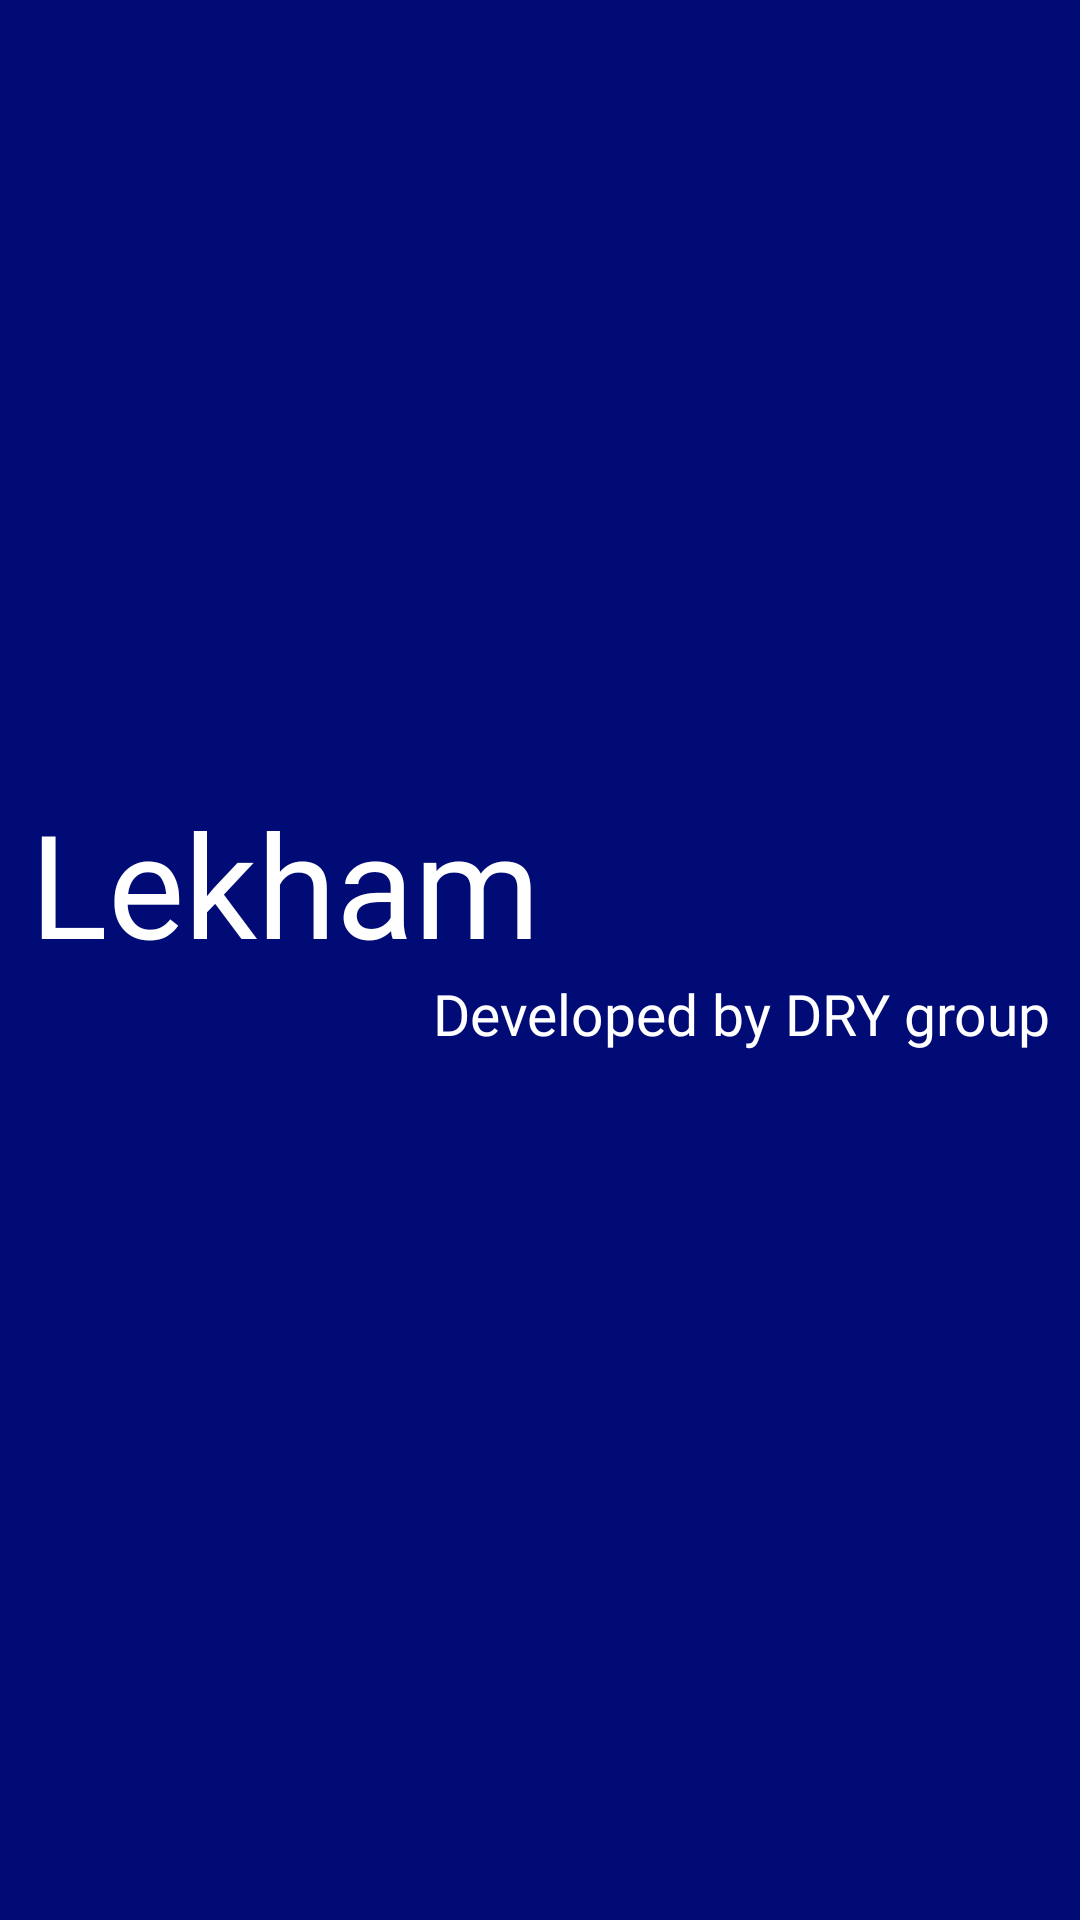

Here is an Android app screen rendered from its layout file. Give the layout XML and the strings, colors and styles it references.
<!-- AndroidManifest.xml: application theme Theme.Lekham -->
<!-- res/layout/header.xml -->
<?xml version="1.0" encoding="utf-8"?>
<LinearLayout xmlns:android="http://schemas.android.com/apk/res/android"
    android:layout_width="match_parent"
    android:layout_height="200dp"
    android:orientation="vertical"
    android:gravity="center"
    android:padding="10dp"
    android:background="#000b76"
    >

    <TextView
        android:id="@+id/textView2"
        android:layout_width="208dp"
        android:layout_height="58dp"
        android:layout_marginTop="5dp"
        android:fontFamily="@font/berkshire_swash"
        android:text="Lekham"
        android:textColor="@color/white"
        android:textSize="48sp"
        android:layout_gravity="clip_horizontal"/>

    <TextView
        android:id="@+id/textView3"
        android:layout_width="280dp"
        android:layout_height="58dp"
        android:layout_marginTop="5dp"
        android:fontFamily="@font/berkshire_swash"
        android:text="Developed by DRY group"
        android:textColor="@color/white"
        android:textSize="19sp"
        android:gravity="right"
        android:layout_gravity="right"/>

</LinearLayout>
<!-- resources referenced by this layout -->
<resources>
  <color name="white">#FFFFFFFF</color>
  <style name="Theme.Lekham" parent="Theme.AppCompat.DayNight.DarkActionBar">
          
          <item name="colorPrimary">@color/purple_500</item>
          <item name="colorPrimaryVariant">@color/purple_700</item>
          <item name="colorOnPrimary">@color/white</item>
          
          <item name="colorSecondary">@color/teal_200</item>
          <item name="colorSecondaryVariant">@color/teal_700</item>
          <item name="colorOnSecondary">@color/black</item>
          <item name="colorAccent">@color/background</item>
          
          <item name="android:statusBarColor" tools:targetApi="l">?attr/colorPrimaryVariant</item>
          
      </style>
  <color name="purple_500">#FF6200EE</color>
  <color name="purple_700">#FF3700B3</color>
  <color name="teal_200">#FF03DAC5</color>
  <color name="teal_700">#FF018786</color>
  <color name="black">#FF000000</color>
  <color name="background">#000b76</color>
</resources>
